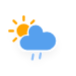
t = 0.00 s
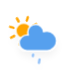
t = 1.54 s
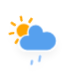
t = 3.08 s
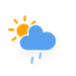
t = 4.63 s
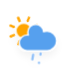
t = 6.17 s
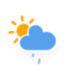
t = 7.71 s

The animated SVG that drew these frames (rendered in a browser with its animation timeline set to each time). Animation: 2 CSS @keyframes rules; one cycle of 9.25 s, repeats indefinitely.

<?xml version="1.0" encoding="utf-8"?>
<!-- (c) ammap.com | SVG weather icons -->
<svg
    version="1.1"
    xmlns="http://www.w3.org/2000/svg"
    xmlns:xlink="http://www.w3.org/1999/xlink"
    width="76"
    height="76"
    viewbox="0 0 64 64">
    <defs>
        <filter id="blur" width="200%" height="200%">
            <feGaussianBlur in="SourceAlpha" stdDeviation="3"/>
            <feOffset dx="0" dy="4" result="offsetblur"/>
            <feComponentTransfer>
                <feFuncA type="linear" slope="0.05"/>
            </feComponentTransfer>
            <feMerge> 
                <feMergeNode/>
                <feMergeNode in="SourceGraphic"/> 
            </feMerge>
        </filter>
        <style type="text/css"><![CDATA[
/*
** SUN
*/
@keyframes am-weather-sun {
  0% {
    -webkit-transform: rotate(0deg);
       -moz-transform: rotate(0deg);
        -ms-transform: rotate(0deg);
            transform: rotate(0deg);
  }

  100% {
    -webkit-transform: rotate(360deg);
       -moz-transform: rotate(360deg);
        -ms-transform: rotate(360deg);
            transform: rotate(360deg);
  }
}

.am-weather-sun {
  -webkit-animation-name: am-weather-sun;
     -moz-animation-name: am-weather-sun;
      -ms-animation-name: am-weather-sun;
          animation-name: am-weather-sun;
  -webkit-animation-duration: 9s;
     -moz-animation-duration: 9s;
      -ms-animation-duration: 9s;
          animation-duration: 9s;
  -webkit-animation-timing-function: linear;
     -moz-animation-timing-function: linear;
      -ms-animation-timing-function: linear;
          animation-timing-function: linear;
  -webkit-animation-iteration-count: infinite;
     -moz-animation-iteration-count: infinite;
      -ms-animation-iteration-count: infinite;
          animation-iteration-count: infinite;
}

/*
** RAIN
*/
@keyframes am-weather-rain {
  0% {
    stroke-dashoffset: 0;
  }

  100% {
    stroke-dashoffset: -100;
  }
}

.am-weather-rain-1 {
  -webkit-animation-name: am-weather-rain;
     -moz-animation-name: am-weather-rain;
      -ms-animation-name: am-weather-rain;
          animation-name: am-weather-rain;
  -webkit-animation-duration: 8s;
     -moz-animation-duration: 8s;
      -ms-animation-duration: 8s;
          animation-duration: 8s;
  -webkit-animation-timing-function: linear;
     -moz-animation-timing-function: linear;
      -ms-animation-timing-function: linear;
          animation-timing-function: linear;
  -webkit-animation-iteration-count: infinite;
     -moz-animation-iteration-count: infinite;
      -ms-animation-iteration-count: infinite;
          animation-iteration-count: infinite;
}

.am-weather-rain-2 {
  -webkit-animation-name: am-weather-rain;
     -moz-animation-name: am-weather-rain;
      -ms-animation-name: am-weather-rain;
          animation-name: am-weather-rain;
  -webkit-animation-delay: 0.25s;
     -moz-animation-delay: 0.25s;
      -ms-animation-delay: 0.25s;
          animation-delay: 0.25s;
  -webkit-animation-duration: 8s;
     -moz-animation-duration: 8s;
      -ms-animation-duration: 8s;
          animation-duration: 8s;
  -webkit-animation-timing-function: linear;
     -moz-animation-timing-function: linear;
      -ms-animation-timing-function: linear;
          animation-timing-function: linear;
  -webkit-animation-iteration-count: infinite;
     -moz-animation-iteration-count: infinite;
      -ms-animation-iteration-count: infinite;
          animation-iteration-count: infinite;
}
        ]]></style>
    </defs>
    <g filter="url(#blur)" id="rainy-3">
        <g transform="translate(20,10)">
            <g transform="translate(0,16)">
                <g class="am-weather-sun">
                    <g>
                        <line fifll="none" stroke="orange" stroke-linecap="round" stroke-width="2" transform="translate(0,9)" x1="0" x2="0" y1="0" y2="3"/>
                    </g>
                    <g transform="rotate(45)">
                        <line fill="none" stroke="orange" stroke-linecap="round" stroke-width="2" transform="translate(0,9)" x1="0" x2="0" y1="0" y2="3"/>
                    </g>
                    <g transform="rotate(90)">
                        <line fill="none" stroke="orange" stroke-linecap="round" stroke-width="2" transform="translate(0,9)" x1="0" x2="0" y1="0" y2="3"/>
                    </g>
                    <g transform="rotate(135)">
                        <line fill="none" stroke="orange" stroke-linecap="round" stroke-width="2" transform="translate(0,9)" x1="0" x2="0" y1="0" y2="3"/>
                    </g>
                    <g transform="rotate(180)">
                        <line fill="none" stroke="orange" stroke-linecap="round" stroke-width="2" transform="translate(0,9)" x1="0" x2="0" y1="0" y2="3"/>
                    </g>
                    <g transform="rotate(225)">
                        <line fill="none" stroke="orange" stroke-linecap="round" stroke-width="2" transform="translate(0,9)" x1="0" x2="0" y1="0" y2="3"/>
                    </g>
                    <g transform="rotate(270)">
                        <line fill="none" stroke="orange" stroke-linecap="round" stroke-width="2" transform="translate(0,9)" x1="0" x2="0" y1="0" y2="3"/>
                    </g>
                    <g transform="rotate(315)">
                        <line fill="none" stroke="orange" stroke-linecap="round" stroke-width="2" transform="translate(0,9)" x1="0" x2="0" y1="0" y2="3"/>
                    </g>
                </g>
                <circle cx="0" cy="0" fill="orange" r="5" stroke="orange" stroke-width="2"/>
            </g>
            <g>
                <path d="M47.7,35.4c0-4.6-3.7-8.2-8.2-8.2c-1,0-1.9,0.2-2.8,0.5c-0.3-3.4-3.1-6.2-6.6-6.2c-3.7,0-6.7,3-6.7,6.7c0,0.8,0.2,1.6,0.4,2.3    c-0.3-0.1-0.7-0.1-1-0.1c-3.7,0-6.7,3-6.7,6.7c0,3.6,2.9,6.6,6.5,6.7l17.2,0C44.2,43.3,47.7,39.8,47.7,35.4z" fill="#57A0EE" stroke="white" stroke-linejoin="round" stroke-width="1.2" transform="translate(-20,-11)"/>
            </g>
        </g>
        <g transform="translate(34,46), rotate(10)">
            <line class="am-weather-rain-1" fill="none" stroke="#91C0F8" stroke-dasharray="4,7" stroke-linecap="round" stroke-width="2" transform="translate(-6,1)" x1="0" x2="0" y1="0" y2="8" />
            <line class="am-weather-rain-2" fill="none" stroke="#91C0F8" stroke-dasharray="4,7" stroke-linecap="round" stroke-width="2" transform="translate(0,-1)" x1="0" x2="0" y1="0" y2="8" />
        </g>
    </g>
</svg>